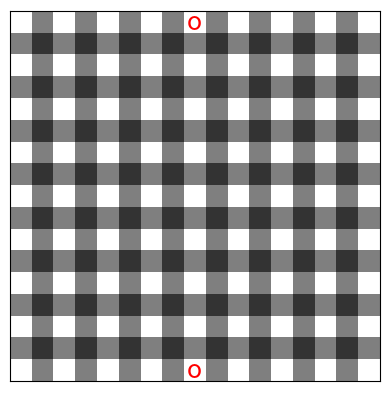
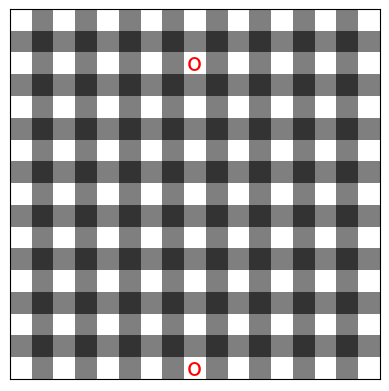
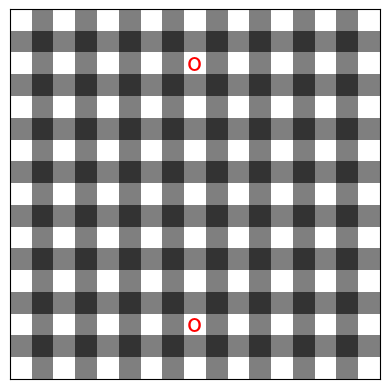
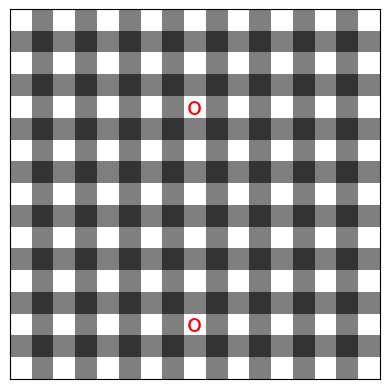
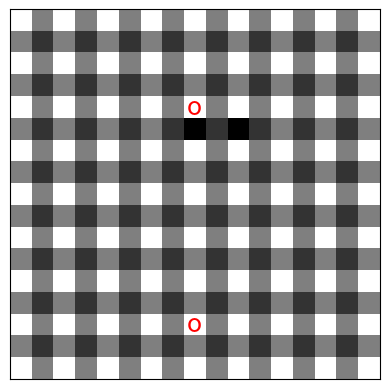
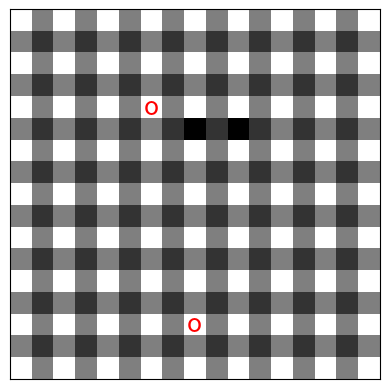
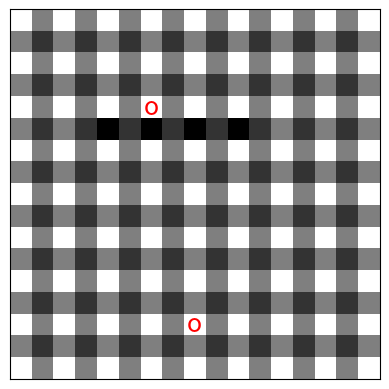
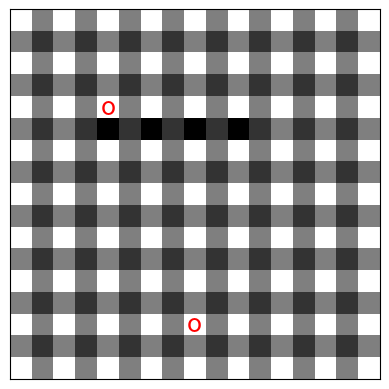
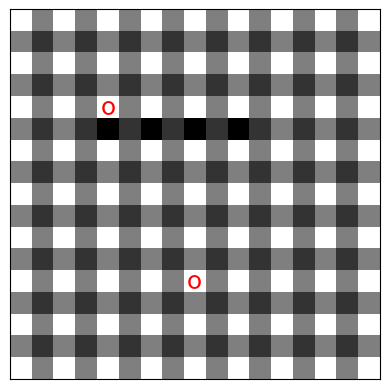
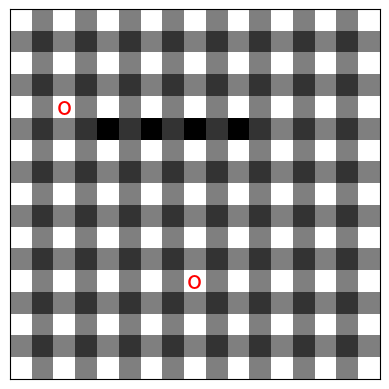
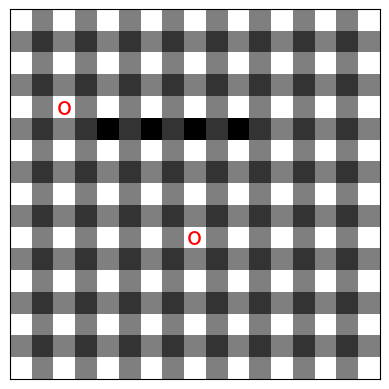
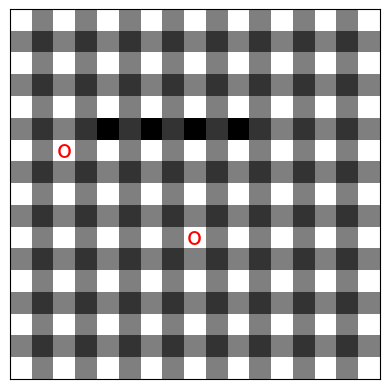
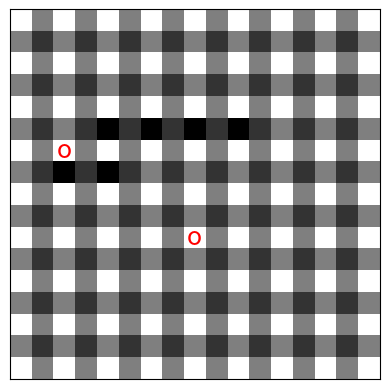
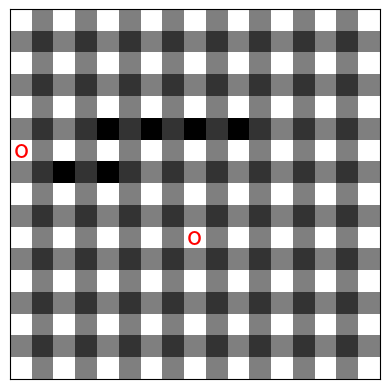
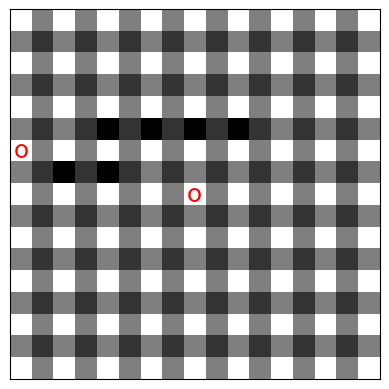
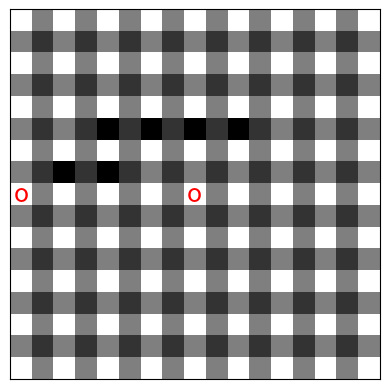

Reproduce these figures in Python, in order.
# -*- coding: utf-8 -*-
"""QuoridorDFS.ipynb

Automatically generated by Colaboratory.

Original file is located at
    https://colab.research.google.com/<link-removed>
"""

import numpy as np
import math
import matplotlib.pyplot as plt
import random as rd 
#IMPLEMENTACION DE DFS AL TABLERO CON MUROS-TRABAJO FINAL

g1 = [[0, 0, 0, 0, 0, 0, 0, 0, 0],
    [0, 0, 0, 0, 0, 0, 0, 0, 0],
    [0, 0, 0, 0, 0, 0, 0, 0, 0],
    [0, 0, 0, 0, 0, 0, 0, 0, 0],
    [0, 0, 0, 0, 0, 0, 0, 0, 0],
    [0, 0, 0, 0, 0, 0, 0, 0, 0],
    [0, 0, 0, 0, 0, 0, 0, 0, 0],
    [0, 0, 0, 0, 0, 0, 0, 0, 0],
    [1, 1, 1, 1, 1, 1, 1, 1, 1],]

g2 = [[0, 0, 0, 0, 0, 0, 0, 0, 1],
    [0, 0, 0, 0, 0, 0, 0, 0, 1],
    [0, 0, 0, 0, 0, 0, 0, 0, 1],
    [0, 0, 0, 0, 0, 0, 0, 0, 1],
    [0, 0, 0, 0, 0, 0, 0, 0, 1],
    [0, 0, 0, 0, 0, 0, 0, 0, 1],
    [0, 0, 0, 0, 0, 0, 0, 0, 1],
    [0, 0, 0, 0, 0, 0, 0, 0, 1],
    [0, 0, 0, 0, 0, 0, 0, 0, 1],]

g3 = [[1, 0, 0, 0, 0, 0, 0, 0, 0],
    [1, 0, 0, 0, 0, 0, 0, 0, 0],
    [1, 0, 0, 0, 0, 0, 0, 0, 0],
    [1, 0, 0, 0, 0, 0, 0, 0, 0],
    [1, 0, 0, 0, 0, 0, 0, 0, 0],
    [1, 0, 0, 0, 0, 0, 0, 0, 0],
    [1, 0, 0, 0, 0, 0, 0, 0, 0],
    [1, 0, 0, 0, 0, 0, 0, 0, 0],
    [1, 0, 0, 0, 0, 0, 0, 0, 0],]

g4 = [[1, 1, 1, 1, 1, 1, 1, 1, 1],
    [0, 0, 0, 0, 0, 0, 0, 0, 0],
    [0, 0, 0, 0, 0, 0, 0, 0, 0],
    [0, 0, 0, 0, 0, 0, 0, 0, 0],
    [0, 0, 0, 0, 0, 0, 0, 0, 0],
    [0, 0, 0, 0, 0, 0, 0, 0, 0],
    [0, 0, 0, 0, 0, 0, 0, 0, 0],
    [0, 0, 0, 0, 0, 0, 0, 0, 0],
    [0, 0, 0, 0, 0, 0, 0, 0, 0],]

pos_muros = []


def dibujar(fila, columna, pos_muros):
    tablero = np.zeros((17, 17, 3))
    tablero += 0.5 
    tablero[::2, ::2] = 1  
    tablero[1::2] = 0.5  
    
    for i in range(17):
        for j in range(17):
            if i % 2 != 0 and j % 2 != 0:
                tablero[i][j] = 0.2
    
    for i in range(len(pos_muros)):   
        if pos_muros[i][2] == 2:
            tablero[pos_muros[i][0] * 2 - 1][pos_muros[i][1] * 2] = 0
        if pos_muros[i][2] == 4:
            tablero[pos_muros[i][0] * 2 + 1][pos_muros[i][1] * 2] = 0
        if pos_muros[i][2] == 1:
            tablero[pos_muros[i][0] * 2][pos_muros[i][1] * 2 - 1] = 0
        if pos_muros[i][2] == 3:
            tablero[pos_muros[i][0] * 2][pos_muros[i][1] * 2 + 1] = 0
    
    fig, ax = plt.subplots()
    ax.imshow(tablero, interpolation = 'nearest')
    
    for i in range(len(fila)):
        ax.text(columna[i] * 2, fila[i] * 2, 'o', size = 18, ha = 'center', va = 'center', color = 'red')
        
    ax.set(xticks = [], yticks = [])
    ax.axis('image')
    
    plt.show()


# In[270]:


def Conexo(pos_x, pos_y, g):
    n = 9

    visitado = [[False for i in range(n)] for j in range(n)]
    aux = []

    dx = [1, -1, 0, 0]
    dy = [0, 0, 1, -1]

    def valid(x, y, dx, dy, g):
        if (x >= 0) and (x < n) and (y >= 0) and (y < n) and (g[x][y] != 2) and (not visitado[x][y]):
            for i in range(len(pos_muros)):
                if dx == 1 and pos_muros[i][2] == 2:
                    if pos_muros[i][0] == x and pos_muros[i][1] == y:
                        return False
                if dx == -1 and pos_muros[i][2] == 4:
                    if pos_muros[i][0] == x and pos_muros[i][1] == y:
                        return False
                if dy == 1 and pos_muros[i][2] == 1:
                    if pos_muros[i][0] == x and pos_muros[i][1] == y:
                        return False
                if dy == -1 and pos_muros[i][2] == 3:
                    if pos_muros[i][0] == x and pos_muros[i][1] == y:
                        return False
                if dx == -1 and pos_muros[i][2] == 2:
                    if pos_muros[i][0] == x + 1 and pos_muros[i][1] == y:
                        return False
                if dx == 1 and pos_muros[i][2] == 4:
                    if pos_muros[i][0] == x - 1 and pos_muros[i][1] == y:
                        return False
                if dy == -1 and pos_muros[i][2] == 1:
                    if pos_muros[i][0] == x and pos_muros[i][1] == y + 1:
                        return False
                if dy == 1 and pos_muros[i][2] == 3:
                    if pos_muros[i][0] == x and pos_muros[i][1] == y - 1:
                        return False
            return True
        else:
            return False
      #DFS 1
    def DFS(fila, columna, g):
        visitado[fila][columna] = True
        root = [[None for i in range(n)] for j in range(n)]
        aux.append((fila, columna))
        
        while len(aux) > 0:
            x, y = aux.pop(0)

            for i in range(4):
                nx,  ny = x + dx[i], y + dy[i]
               
                if valid(nx, ny, dx[i], dy[i], g):
                    root[nx][ny] = x, y
                    visitado[nx][ny] = True
                    aux.append((nx, ny))
                    
    cont = 0
    
    for i in range(n):
        for j in range(n):
            if not visitado[i][j]:
                cont += 1
                DFS(pos_x, pos_y, g)
                
    
    if cont == 1:
        return True
    else:
        return False

def Algoritmo1(posX, posY, TipoG):
    def camino(arr, root, x, y):
        if root[x][y] == None:
            return arr
        else:
            x, y = root[x][y]
            camino(arr, root, x, y)
            aux = [x, y]
            arr.append(aux)
            return arr

        return arr

    def solve(posx, posy, g):    
        n = 9

        visitado = [[False for i in range(n)] for j in range(n)]
        aux = []

        dx = [1, -1, 0, 0]
        dy = [0, 0, 1, -1]

        def valid(x, y, dx, dy, g):
            if (x >= 0) and (x < n) and (y >= 0) and (y < n) and (g[x][y] != 2) and (not visitado[x][y]):
                for i in range(len(pos_muros)):
                    if dx == 1 and pos_muros[i][2] == 2:
                        if pos_muros[i][0] == x and pos_muros[i][1] == y:
                            return False
                    if dx == -1 and pos_muros[i][2] == 4:
                        if pos_muros[i][0] == x and pos_muros[i][1] == y:
                            return False
                    if dy == 1 and pos_muros[i][2] == 1:
                        if pos_muros[i][0] == x and pos_muros[i][1] == y:
                            return False
                    if dy == -1 and pos_muros[i][2] == 3:
                        if pos_muros[i][0] == x and pos_muros[i][1] == y:
                            return False
                    if dx == -1 and pos_muros[i][2] == 2:
                        if pos_muros[i][0] == x + 1 and pos_muros[i][1] == y:
                            return False
                    if dx == 1 and pos_muros[i][2] == 4:
                        if pos_muros[i][0] == x - 1 and pos_muros[i][1] == y:
                            return False
                    if dy == -1 and pos_muros[i][2] == 1:
                        if pos_muros[i][0] == x and pos_muros[i][1] == y + 1:
                            return False
                    if dy == 1 and pos_muros[i][2] == 3:
                        if pos_muros[i][0] == x and pos_muros[i][1] == y - 1:
                            return False
                return True
            else:
                return False

        #DFS 2
        def DFS(fila, columna, g):
            visitado[fila][columna] = True
            root = [[None for i in range(n)] for j in range(n)]
            aux.append((fila, columna))
            

            while len(aux) > 0:
                x, y = aux.pop(0)


                for i in range(4):
                    nx,ny = x + dx[i], y + dy[i]

                    if valid(nx, ny, dx[i], dy[i], g):
                        root[nx][ny] = x, y
                        visitado[nx][ny] = True
                        aux.append((nx, ny))
                        if g[nx][ny] == 1:
                            return root, nx, ny

        raiz, x, y = DFS(posx, posy, g)
        return raiz, x, y   
    
    arreglo = []
    root1, x1, y1 = solve(posX, posY, TipoG)
    arreglo = camino(arreglo, root1, x1, y1)
    aux = [x1, y1]
    arreglo.append(aux)
    return arreglo

def muros(pos_x, pos_y, g):
    direccion = 0
    ruta = []
    ruta = Algoritmo1(pos_x, pos_y, g)
    x1 = ruta[1][0]
    y1 = ruta[1][1]
    x2 = 0
    y2 = 0
    direc, direc2 = x1 - pos_x, y1 - pos_y
    if direc == 0:
        if direc2 == 1:
            direccion = 1
        else:
            direccion = 3
    else:
        if direc == 1:
            direccion = 2
        else:
            direccion = 4       
            
    if direccion == 2:
        num = rd.randint(1, 2)
        if num == 1: x2, y2 = x1, y1 + 1
        else: x2, y2 = x1, y1 - 1 
    if direccion == 4:
        num = rd.randint(1, 2)
        if num == 1: x2, y2 = x1, y1 - 1
        else: x2, y2 = x1, y1 + 1
    if direccion == 1:
        num = rd.randint(1, 2)
        if num == 1: x2, y2 = x1 + 1, y1
        else: x2, y2 = x1 - 1, y1
    if direccion == 3:
        num = rd.randint(1, 2)
        if num == 1: x2, y2 = x1 - 1, y1
        else: x2, y2 = x1 + 1, y1
    
    if x2 >= 9 or x2 < 0 or y2 >= 9 or y2 < 0:
        return False
    
    for i in range(len(pos_muros)):
        if (pos_muros[i][0] == x1 and pos_muros[i][1] == y1 and pos_muros[i][2] == direccion) or (pos_muros[i][0] == x2 and pos_muros[i][1] == y2 and pos_muros[i][2] == direccion):
            return False         
                
    pos_muros.append((x1, y1, direccion))
    pos_muros.append((x2, y2, direccion))
    
    if not Conexo(pos_x, pos_y, g):
        pos_muros.pop(-1)
        pos_muros.pop(-1)
        return False
    
    return True

def BOT(arr_x, arr_y, pos_x, pos_y, g, dist, dist2, pos_x2, pos_y2, g2, cont):
    if dist <= dist2 or cont == 0 or not muros(pos_x2, pos_y2, g2):
        ruta = []
        ruta = Algoritmo1(pos_x, pos_y, g)
        dist = len(ruta)
        x1 = ruta[1][0]
        y1 = ruta[1][1]
        pos_x = x1
        pos_y = y1
        arr_x.append(x1)
        arr_y.append(y1)
    else:
        arr_x.append(pos_x)
        arr_y.append(pos_y)
        cont -= 1
    return arr_x, arr_y, pos_x, pos_y, dist, cont

def Start():
    pos_x, pos_y = 0, 4
    pos_x2, pos_y2 = 8, 4
    dist, dist2 = 0, 0
    arr_x, arr_y = [], []
    cont, cont2 = 10, 10
    
    arr_x.append(pos_x)
    arr_y.append(pos_y)
    arr_x.append(pos_x2)
    arr_y.append(pos_y2)
    dibujar(arr_x, arr_y, pos_muros)
    arr_x.pop(0)
    arr_y.pop(0)
    
    while True:
        arr_x, arr_y, pos_x, pos_y, dist, cont = BOT(arr_x, arr_y, pos_x, pos_y, g1, dist, dist2, pos_x2, pos_y2, g4, cont)
        dibujar(arr_x, arr_y, pos_muros)
        if g1[pos_x][pos_y] == 1:
            print("Ganador BOT TOP")
            break
        
        while len(arr_x) != 1:
            arr_x.pop(0)
            arr_y.pop(0)
            
        arr_x, arr_y, pos_x2, pos_y2, dist2, cont2 = BOT(arr_x, arr_y, pos_x2, pos_y2, g4, dist2, dist, pos_x, pos_y, g1, cont2)
        dibujar(arr_x, arr_y, pos_muros)
        
        while len(arr_x) != 1:
            arr_x.pop(0)
            arr_y.pop(0)
            
        if g4[pos_x2][pos_y2] == 1:
            print("Ganador BOT BOTTOM")
            break

Start()